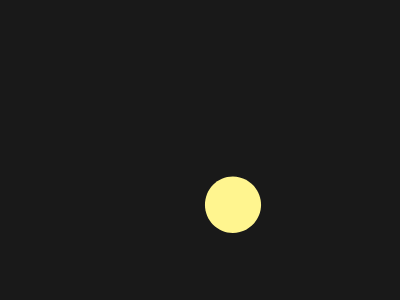

Reproduce this picture with HTML and CSS.

<body bgcolor=191919 style="zoom:21;margin:.1.3;text-shadow:-7.5q 0#E08027,7.2Q -3Q#FFf58f,-4Q -6Q#F2AD43;clip-path:inset(11%6Q.57em ROUND 6Q 6Q 8%8%"text=824B2>･⬤
